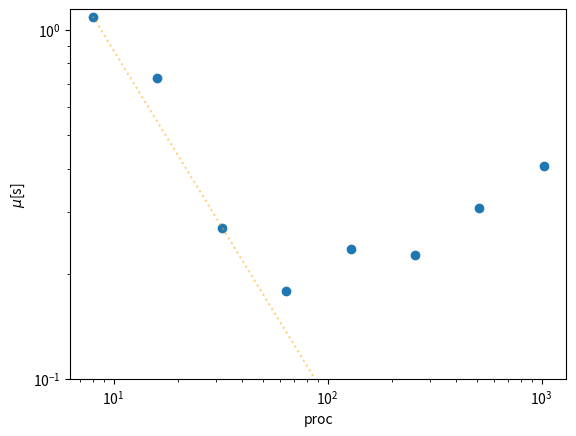

This chart was generated by the following Python code:
import numpy as np
import matplotlib.pyplot as plt

nx,ny=1024,3072

tx=[]
txg=[]

tx1,tx2,tx3,tx4,tx5,tx6,tx7,tx8=0.406,0.308,0.227,0.236,0.178,0.271,0.729,1.09
txg8,txg7,txg6,txg5,txg4,txg3,txg2,txg1=1.09,0.545,0.2725,0.13625,0.068125,0.0340625,0.01703125,0.008515625

ty=[]

tx.append(tx1),tx.append(tx2)
tx.append(tx3),tx.append(tx4)
tx.append(tx5),tx.append(tx6)
tx.append(tx7),tx.append(tx8)

ty.append(1024),ty.append(512)
ty.append(256),ty.append(128)
ty.append(64),ty.append(32)
ty.append(16),ty.append(8)

txg.append(txg1),txg.append(txg2)
txg.append(txg3),txg.append(txg4)
txg.append(txg5),txg.append(txg6)
txg.append(txg7),txg.append(txg8)

t1px,t1py=16,64
t2px,t2py=8,64
t3px,t3py=8,32
t4px,t4py=8,16
t5px,t5py=4,16
t6px,t6py=4,8
t7px,t7py=4,4

#print('===========')
#print(np.sqrt((t1px*t1py)))
#print(np.sqrt(t2px*t2py))
#print(np.sqrt(t3px*t3py))
#print(np.sqrt(t4px*t4py))
#print(np.sqrt(t5px*t5py))
#print('===========')
#print(np.sqrt((nx/t1px)*(ny/t1py)))
#print(np.sqrt((nx/t2px)*(ny/t2py)))
#print(np.sqrt((nx/t3px)*(ny/t3py)))
#print(np.sqrt((nx/t4px)*(ny/t4py)))
#print('===========')

#fit=np.polyfit(tx,ty,deg=2)

plt.scatter(ty,tx)
plt.plot(ty,txg,color='orange',ls=':',alpha=0.5)
#plt.plot(ty,tx,color='orange',ls=':',alpha=0.5)
#plt.plot(fit,color='orange')
plt.ylabel(r'$\mu$'+'[s]')
plt.ylim(1e-1)
plt.yscale('log')
plt.xlabel('proc')
plt.xscale('log')
#plt.show()
plt.savefig('pltprocuse.png')
